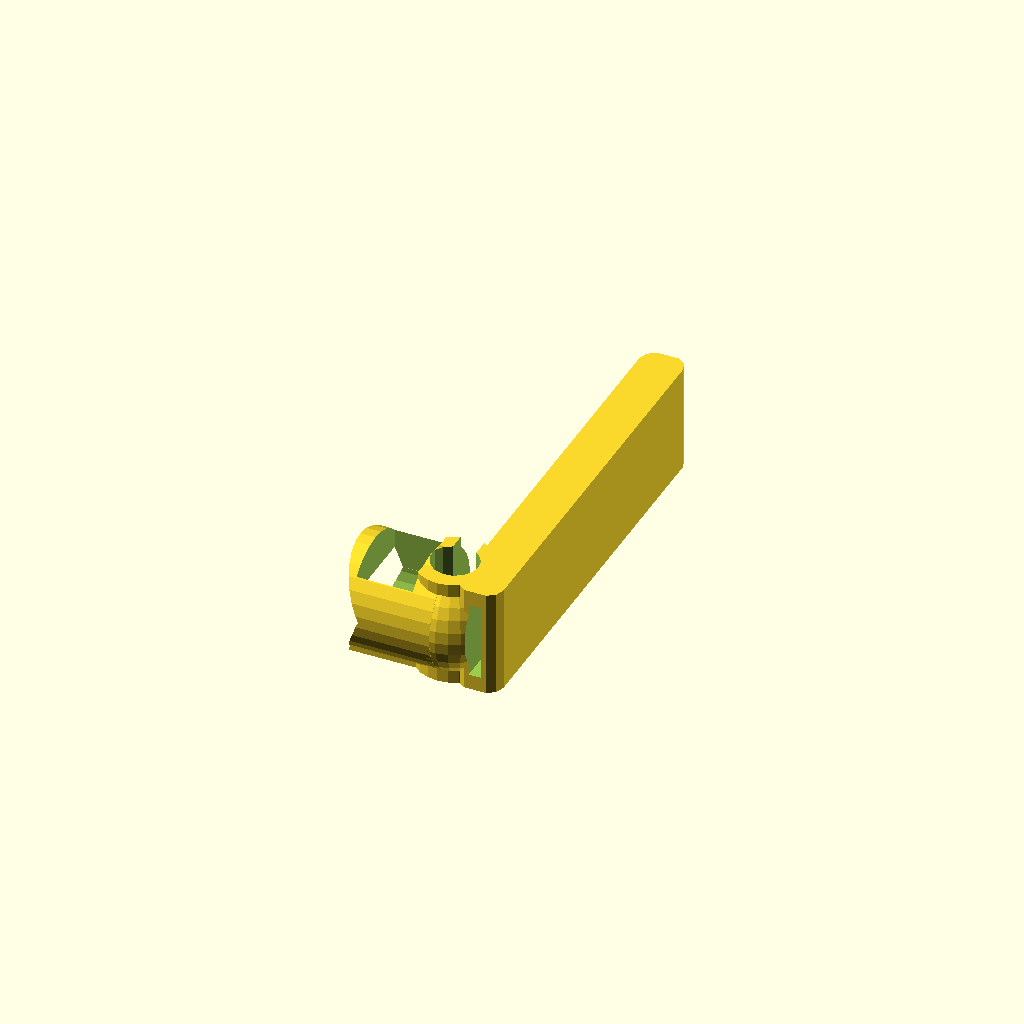
Cell 1: rendered with the file's own defaults.
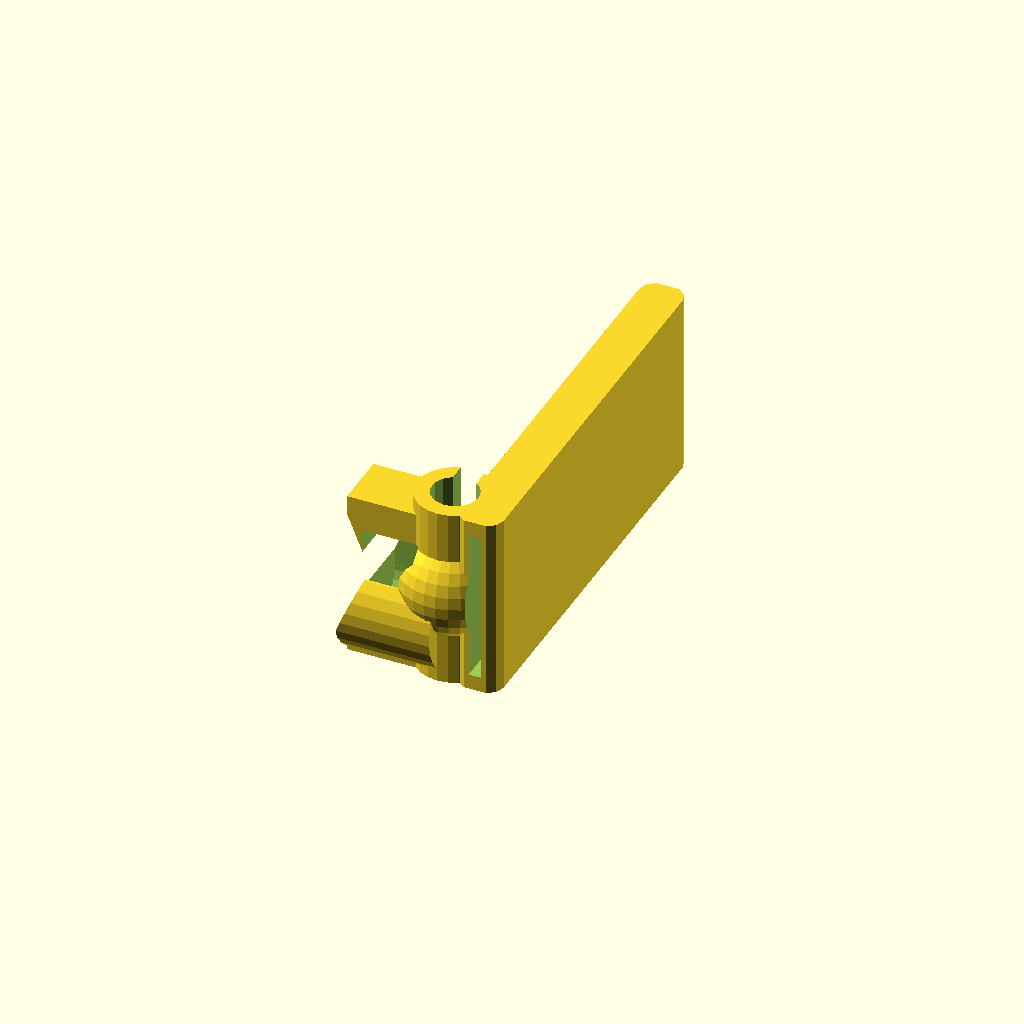
Cell 2 — bw set to 30, the other parameters unchanged.
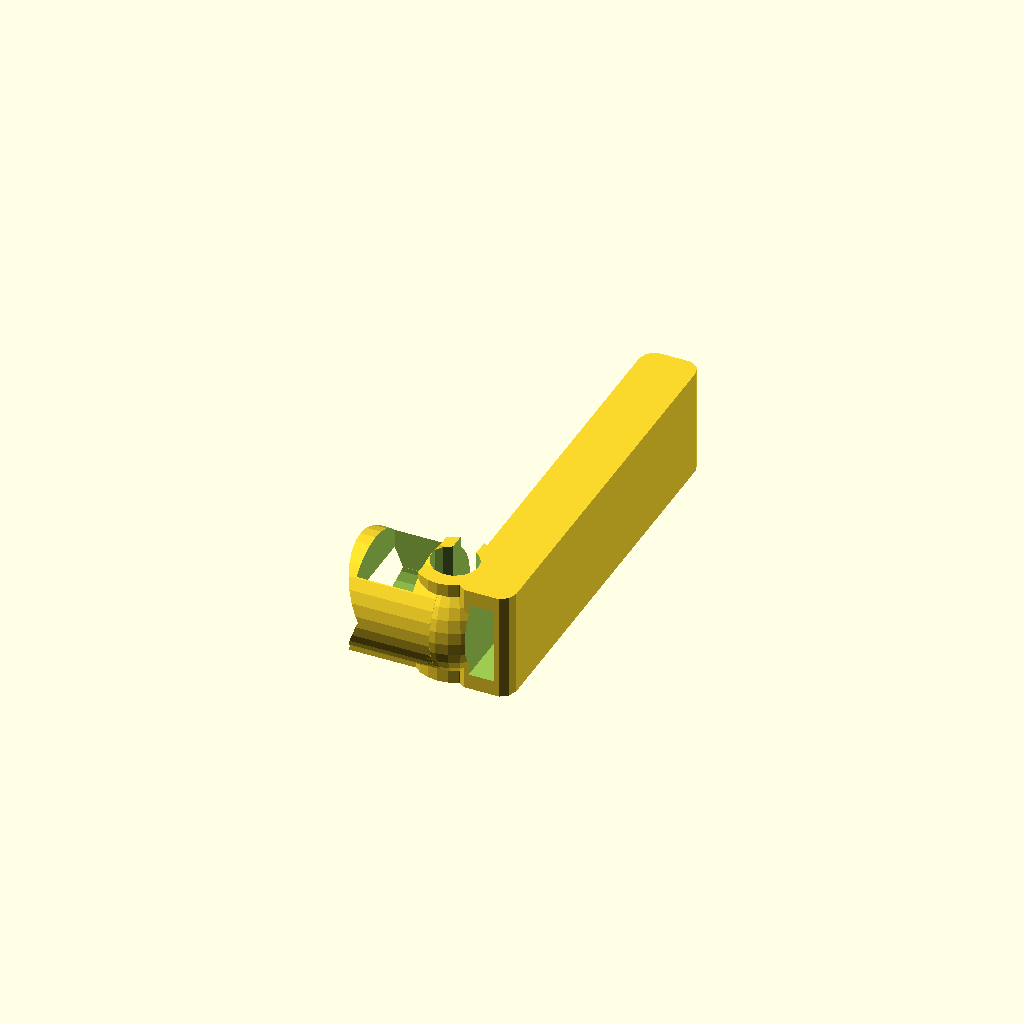
Cell 3: the same model with bt = 5.
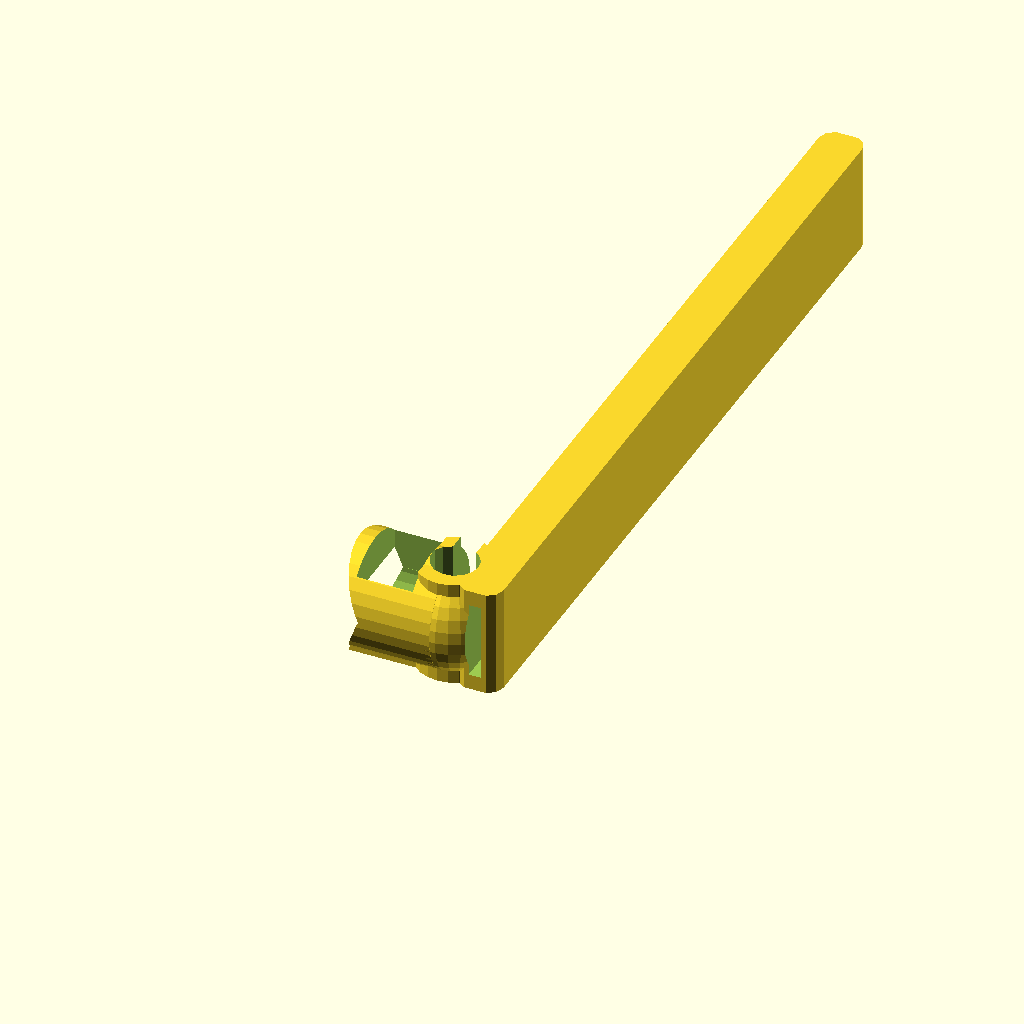
Cell 4: the same model with bl = 150.
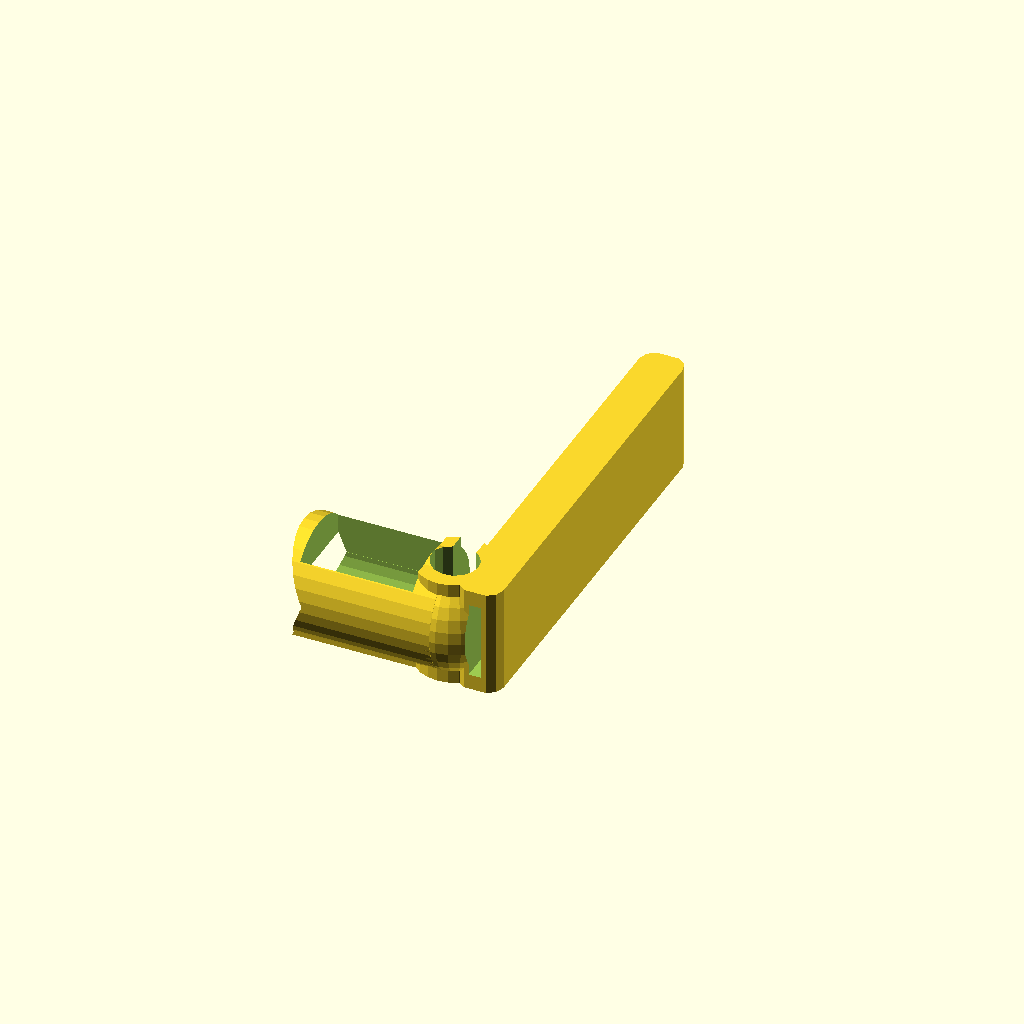
Cell 5 — mh set to 22, the other parameters unchanged.
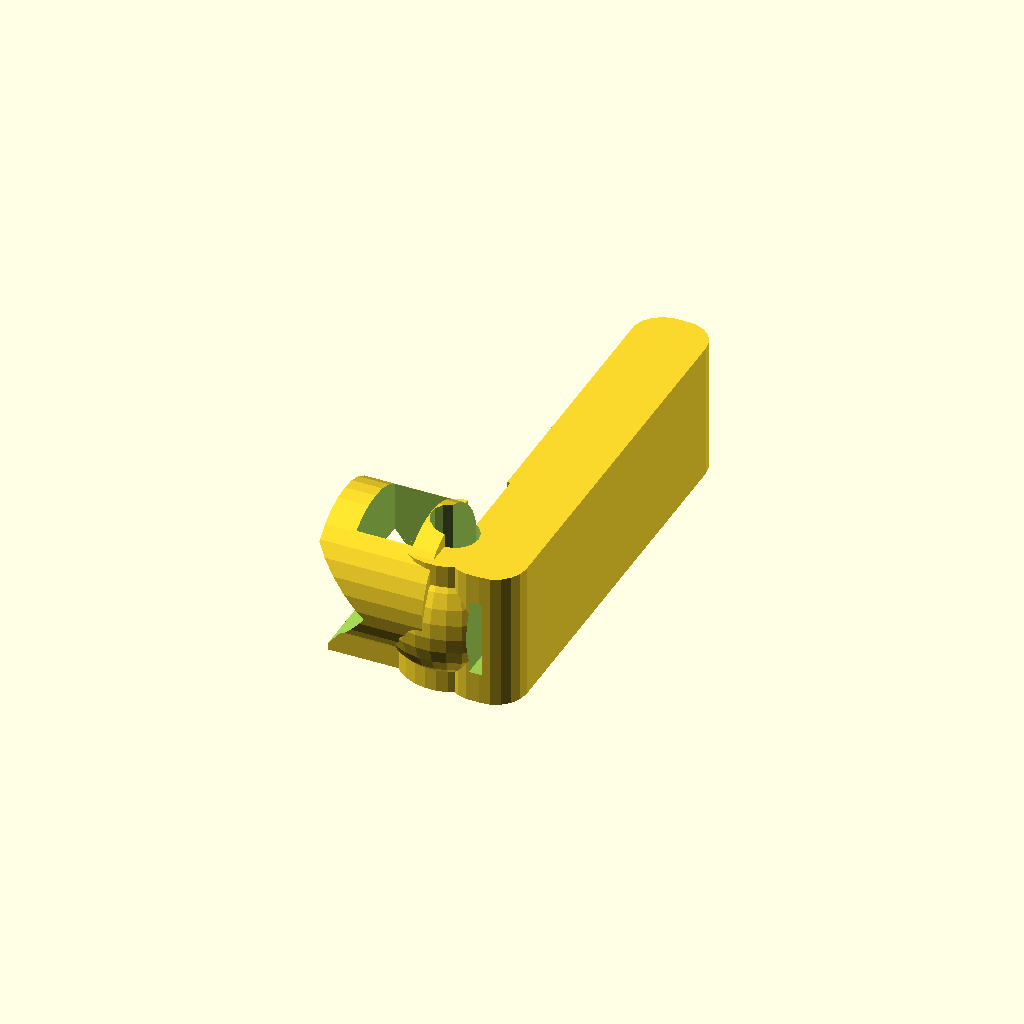
Cell 6 — t set to 6, the other parameters unchanged.
All cells are drawn from one camera (rotation 55°, 0°, 25°, orthographic, colour scheme Cornfield), so only the parameter changes between them.
OpenSCAD source file reprap/tweezenknife/tweezersnknife.scad:
//
//  Copyright (C) 24-04-2013 Jasper den Ouden.(ojasper.nl)
//
//  This is free software: you can redistribute it and/or modify
//  it under the terms of the GNU General Public License as published
//  by the Free Software Foundation, either version 3 of the License, or
//  (at your option) any later version.
//

bw = 15; //Blade width.
bt = 2.5; //Thickness.
bl =75;  //..length

mr = 16/2; //Magnet radius.
mh = 11; //Magnet height.

rr = 9.1/2; //Rod radius.

//tw = 8; //tweezers width.

t = 3; //Thicknesses

module tweezersnknife()
{
    rs = (mr+t)/2;
    difference()
    {   union()
        {   cylinder(r=rr+t,h=bw + 2*t);
            translate([0,0,bw/2+t]) sphere(mr+t);
            translate([rr+t/2,-rr]) linear_extrude(height=bw+2*t) minkowski()
            {   square([bt,bl]);
                circle(t);
            }
            translate([0,0,rr+2*t]) rotate([0,-90,0]) cylinder(r=mr+t, h=rr+t+mh);
            translate([-rr-mh-t,-rs]) cube([mh+2*rr+2*t,2*rs,bw+t]);
        }
        translate([-rr/2,0]) cube([rr,4*rr,2*(bw+t)]);
        
        translate([rr+t/2,-bl-rr,t]) cube([bt,2*bl,bw]);
        cylinder(r=rr,h=2*(bw+t));
        translate([-rr,0,rr+2*t]) rotate([0,-90,0]) linear_extrude(height=mh)
        {   circle(mr);
            translate([mr,0]) square(2*[mr,mr],center=true); 
            //cylinder(r=mr, h=2*(mh+t));
        }
        translate([0,0,-bl]) cube(bl*[2,2,2], center=true);
        translate([-rr-t-mh,0,bw/2+t]) scale([t/mr,1.5,0.9]) rotate([90,0,0])
            rotate(45) cube([2*mr+t/2,2*mr+t/2,2*bw], center=true);
//            cylinder(r= mr, h = 2*bw);
    }
}

tweezersnknife();
Customizer parameters (derived from the source; name, type, default, range or options):
bw: number, default 15
bt: number, default 2.5
bl: number, default 75
mh: number, default 11
t: number, default 3
